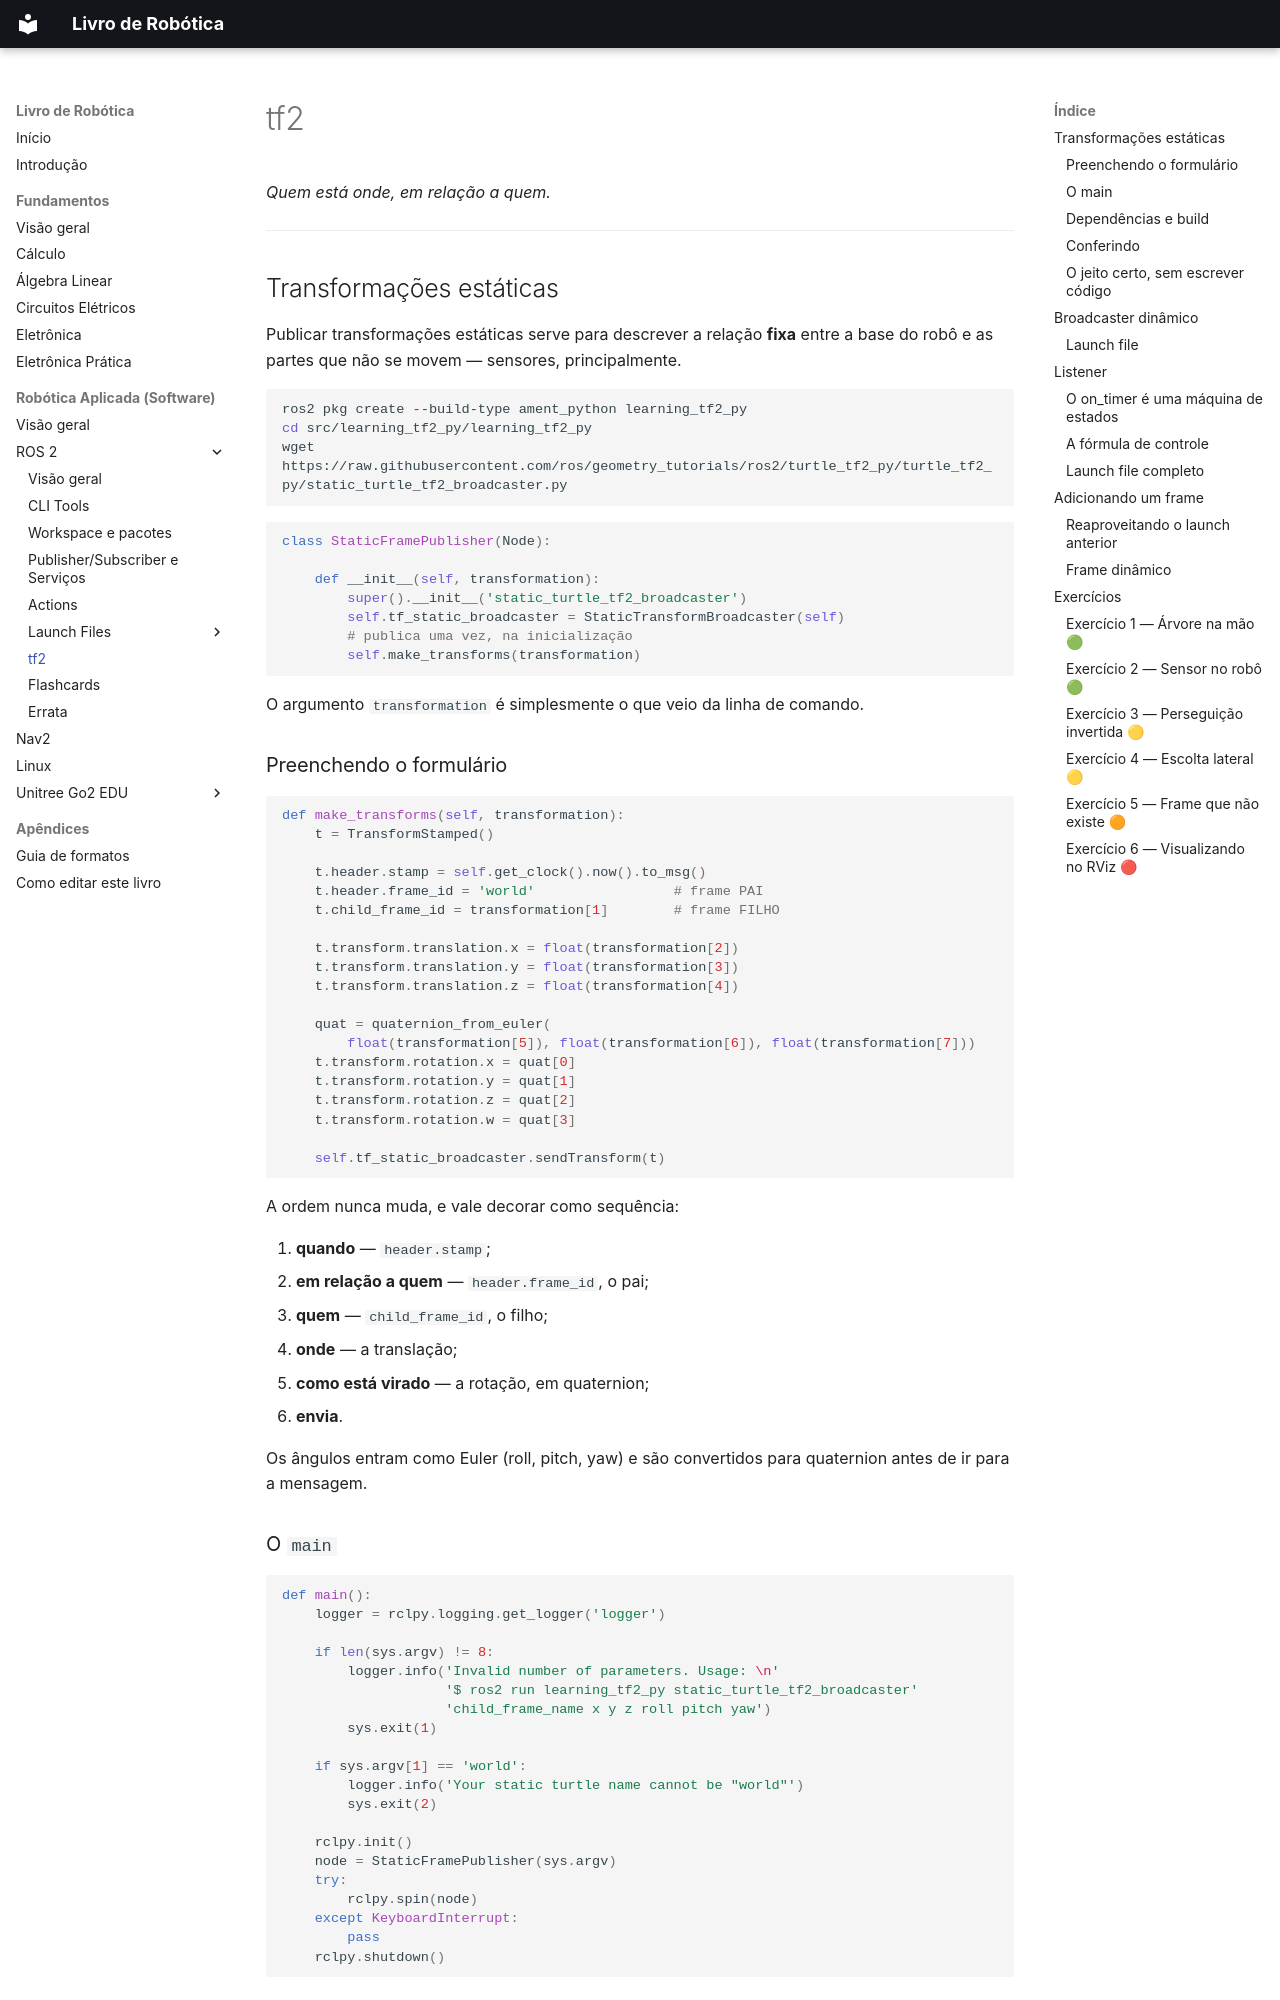

repository: jmetrimiranda/robotics_tutorials · page: 03-robotica-aplicada/01-ros2/11-tf2/index.html · generator: mkdocs

# tf2

*Quem está onde, em relação a quem.*

---

## Transformações estáticas

Publicar transformações estáticas serve para descrever a relação **fixa** entre
a base do robô e as partes que não se movem — sensores, principalmente.

```bash
ros2 pkg create --build-type ament_python learning_tf2_py
cd src/learning_tf2_py/learning_tf2_py
wget https://raw.githubusercontent.com/ros/geometry_tutorials/ros2/turtle_tf2_py/turtle_tf2_py/static_turtle_tf2_broadcaster.py
```

```python
class StaticFramePublisher(Node):

    def __init__(self, transformation):
        super().__init__('static_turtle_tf2_broadcaster')
        self.tf_static_broadcaster = StaticTransformBroadcaster(self)
        # publica uma vez, na inicialização
        self.make_transforms(transformation)
```

O argumento `transformation` é simplesmente o que veio da linha de comando.

### Preenchendo o formulário

```python
def make_transforms(self, transformation):
    t = TransformStamped()

    t.header.stamp = self.get_clock().now().to_msg()
    t.header.frame_id = 'world'                 # frame PAI
    t.child_frame_id = transformation[1]        # frame FILHO

    t.transform.translation.x = float(transformation[2])
    t.transform.translation.y = float(transformation[3])
    t.transform.translation.z = float(transformation[4])

    quat = quaternion_from_euler(
        float(transformation[5]), float(transformation[6]), float(transformation[7]))
    t.transform.rotation.x = quat[0]
    t.transform.rotation.y = quat[1]
    t.transform.rotation.z = quat[2]
    t.transform.rotation.w = quat[3]

    self.tf_static_broadcaster.sendTransform(t)
```

A ordem nunca muda, e vale decorar como sequência:

1. **quando** — `header.stamp`;
2. **em relação a quem** — `header.frame_id`, o pai;
3. **quem** — `child_frame_id`, o filho;
4. **onde** — a translação;
5. **como está virado** — a rotação, em quaternion;
6. **envia**.

Os ângulos entram como Euler (roll, pitch, yaw) e são convertidos para
quaternion antes de ir para a mensagem.

### O `main`

```python
def main():
    logger = rclpy.logging.get_logger('logger')

    if len(sys.argv) != 8:
        logger.info('Invalid number of parameters. Usage: \n'
                    '$ ros2 run learning_tf2_py static_turtle_tf2_broadcaster'
                    'child_frame_name x y z roll pitch yaw')
        sys.exit(1)

    if sys.argv[1] == 'world':
        logger.info('Your static turtle name cannot be "world"')
        sys.exit(2)

    rclpy.init()
    node = StaticFramePublisher(sys.argv)
    try:
        rclpy.spin(node)
    except KeyboardInterrupt:
        pass
    rclpy.shutdown()
```
